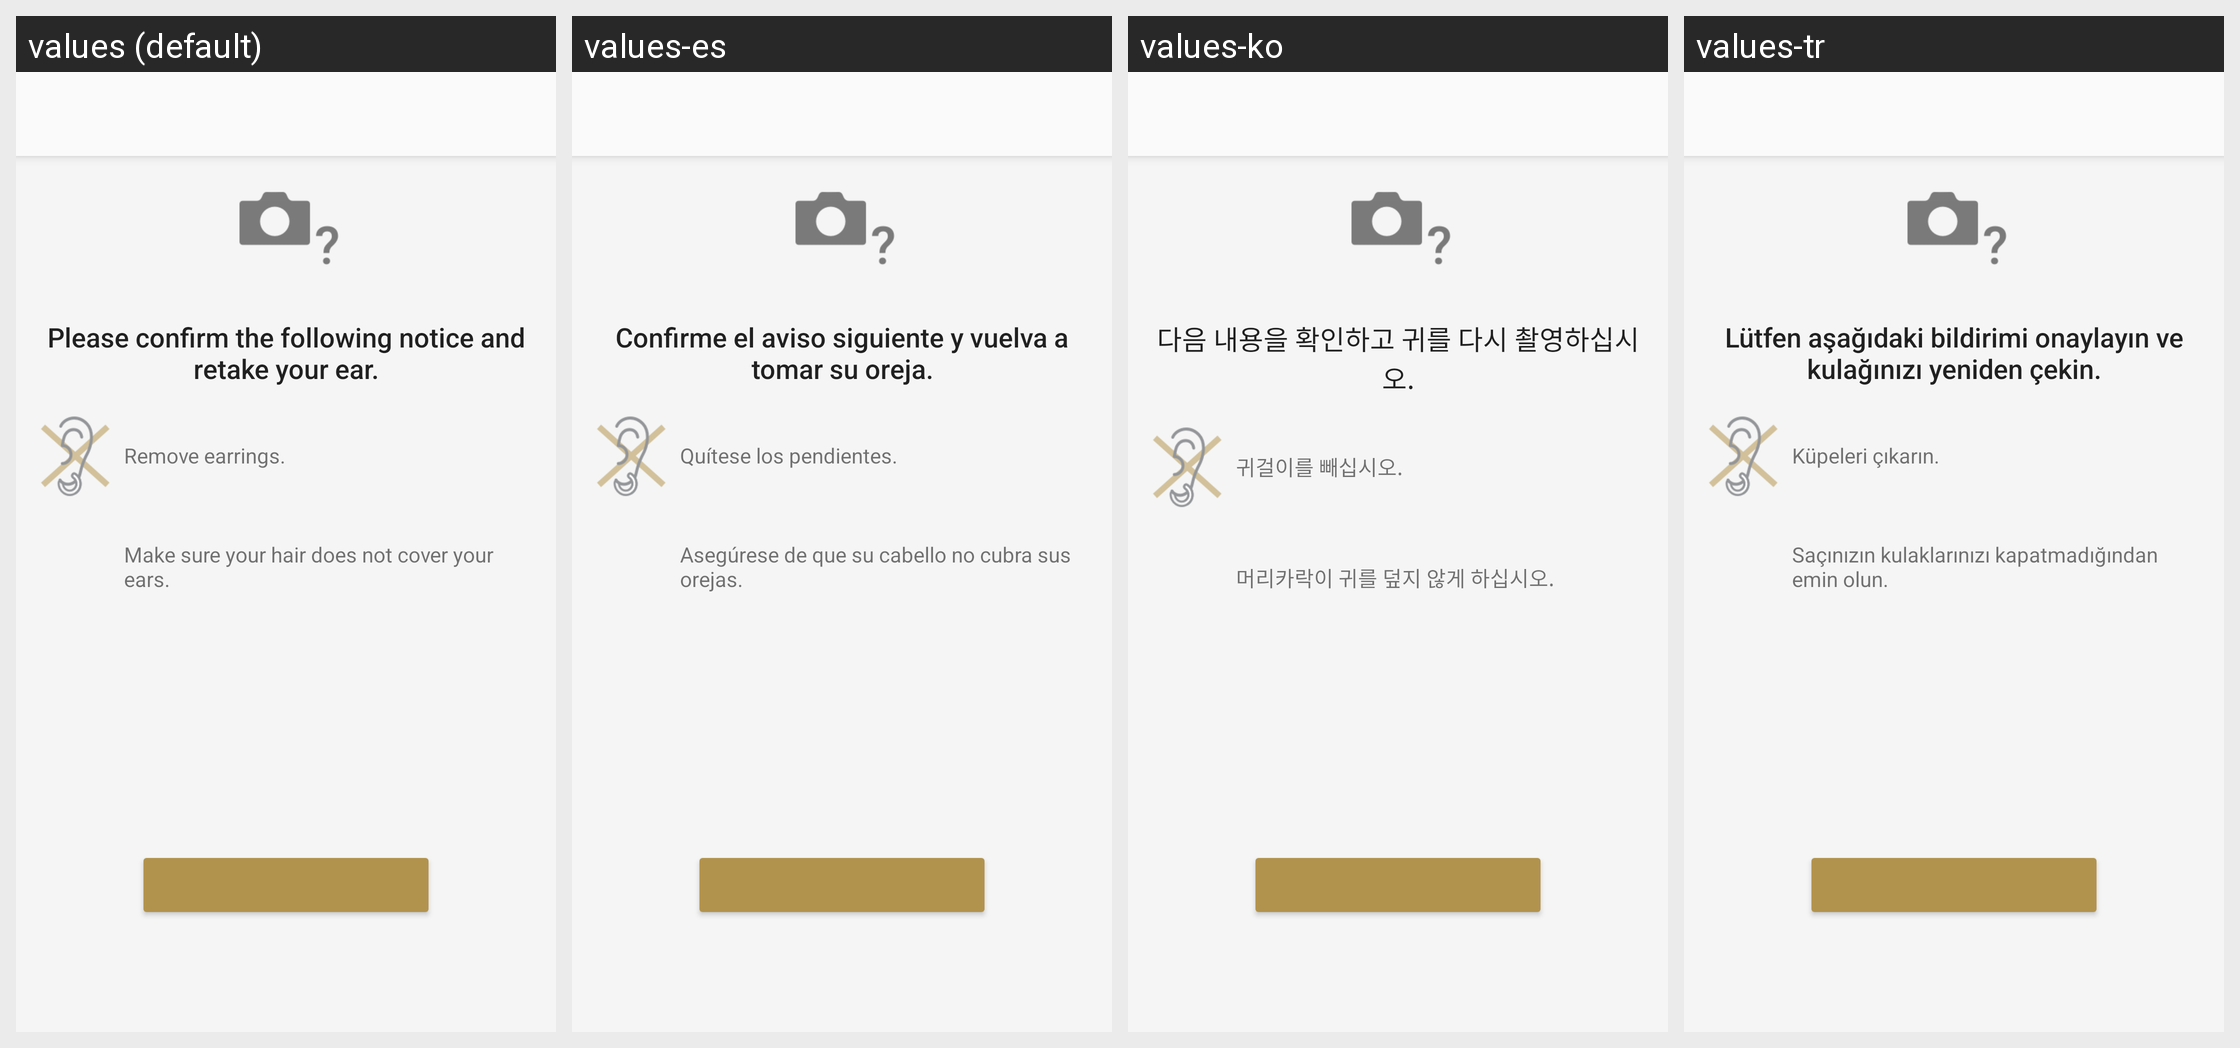

Translations of the strings shown on this Android screen, per locale in the grid:
Android screen res/layout/iasetup_analysis_error_confirmation_fragment.xml rendered under 4 locales, left to right: values (default), values-es, values-ko, values-tr. Device: Nexus 5 (rendered at 1080×1920; each locale shown at half size, 540×960, under a caption strip naming it); theme AppTheme.Light.
Other locales in the repository, not shown: values-af, values-am, values-ar, values-az, values-be, values-bg, values-bn, values-bs, values-ca, values-cs, values-da, values-de, values-el, values-en, values-en-rGB, values-en-rUS, values-en-rXC, values-es-rUS, values-et, values-eu, values-fa, values-fi, values-fr, values-fr-rCA, values-gl, values-gu, values-hi, values-hr, values-hu, values-hy, values-in, values-is, values-it, values-iw, values-ja, values-ka, values-kk, values-km, values-kn, values-ky, values-lo, values-lt, values-lv, values-mk, values-ml, values-mn, values-mr, values-ms, values-my, values-nb, values-ne, values-nl, values-pa, values-pl, values-pt, values-pt-rBR, values-pt-rPT, values-ro, values-ru, values-si, values-sk, values-sl, values-sq, values-sr, values-sv, values-sw, values-ta, values-te, values-th, values-tl, values-uk, values-ur, values-uz, values-vi, values-zh-rCN, values-zh-rHK, values-zh-rTW, values-zu.
Strings drawn on this screen, with the default value and each locale's value (text and hints the layout hard-codes, and strings that could not be matched under every locale, appear in the picture but are not listed):

IASetup_FailurePhotograph_Detail
  values: Please confirm the following notice and retake your ear.
  values-es: Confirme el aviso siguiente y vuelva a tomar su oreja.
  values-ko: 다음 내용을 확인하고 귀를 다시 촬영하십시오.
  values-tr: Lütfen aşağıdaki bildirimi onaylayın ve kulağınızı yeniden çekin.

IASetup_PhotographErr_Auto_Earrings
  values: Remove earrings.
  values-es: Quítese los pendientes.
  values-ko: 귀걸이를 빼십시오.
  values-tr: Küpeleri çıkarın.

IASetup_PhotographErr_Auto_Hair
  values: Make sure your hair does not cover your ears.
  values-es: Asegúrese de que su cabello no cubra sus orejas.
  values-ko: 머리카락이 귀를 덮지 않게 하십시오.
  values-tr: Saçınızın kulaklarınızı kapatmadığından emin olun.
